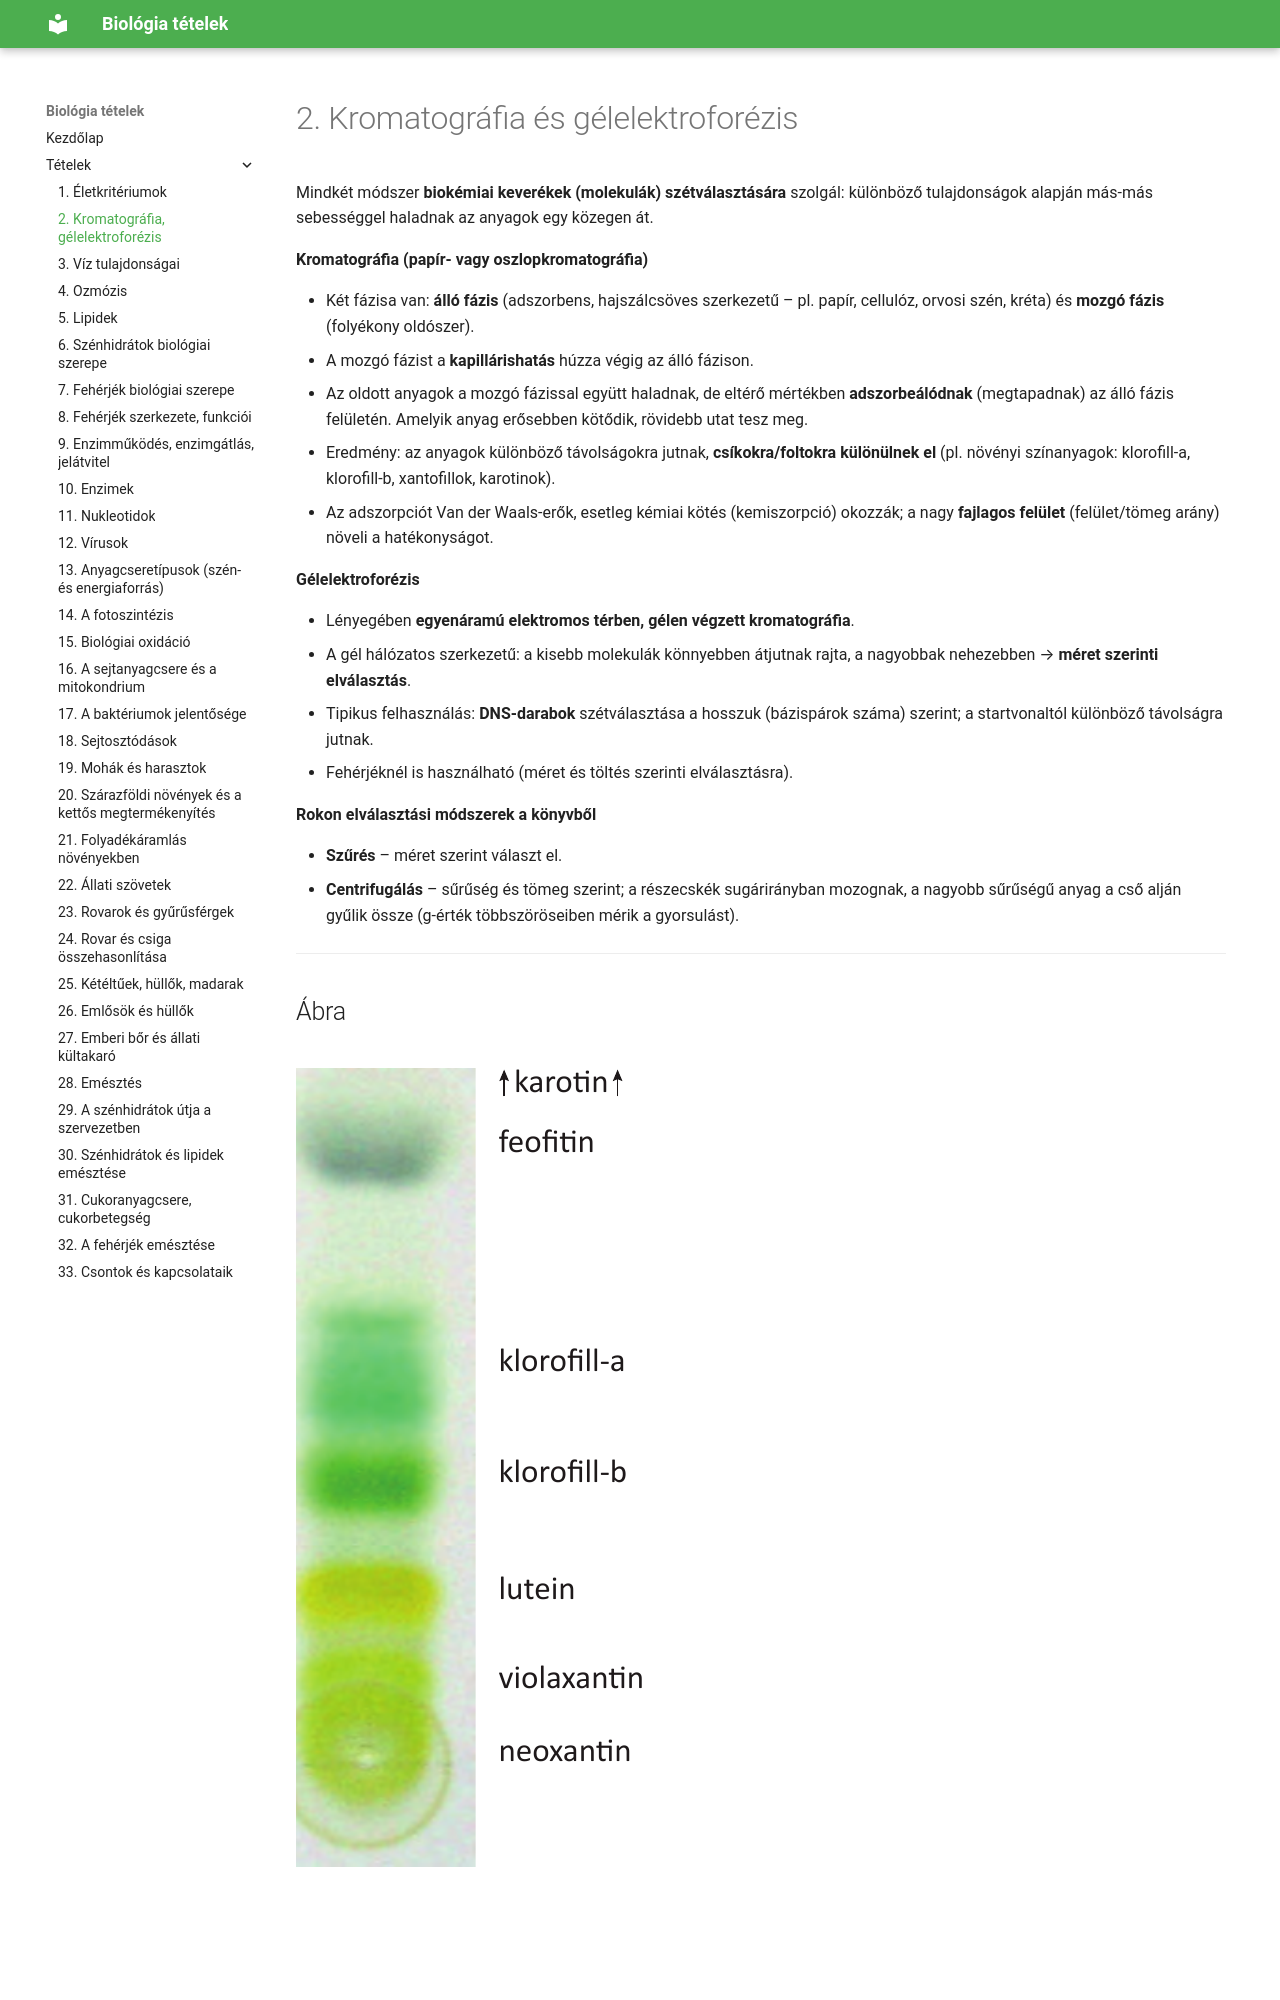

repository: ERGO-NET/bio-erettsegi-vazlatok · page: 02-kromatografia-gelelektroforezis/index.html · generator: mkdocs

# 2. Kromatográfia és gélelektroforézis

Mindkét módszer **biokémiai keverékek (molekulák) szétválasztására** szolgál: különböző tulajdonságok alapján más-más sebességgel haladnak az anyagok egy közegen át.

**Kromatográfia (papír- vagy oszlopkromatográfia)**

- Két fázisa van: **álló fázis** (adszorbens, hajszálcsöves szerkezetű – pl. papír, cellulóz, orvosi szén, kréta) és **mozgó fázis** (folyékony oldószer).
- A mozgó fázist a **kapillárishatás** húzza végig az álló fázison.
- Az oldott anyagok a mozgó fázissal együtt haladnak, de eltérő mértékben **adszorbeálódnak** (megtapadnak) az álló fázis felületén. Amelyik anyag erősebben kötődik, rövidebb utat tesz meg.
- Eredmény: az anyagok különböző távolságokra jutnak, **csíkokra/foltokra különülnek el** (pl. növényi színanyagok: klorofill-a, klorofill-b, xantofillok, karotinok).
- Az adszorpciót Van der Waals-erők, esetleg kémiai kötés (kemiszorpció) okozza; a nagy **fajlagos felület** (felület/tömeg arány) növeli a hatékonyságot.

**Gélelektroforézis**

- Lényegében **egyenáramú elektromos térben, gélen végzett kromatográfia**.
- A gél hálózatos szerkezetű: a kisebb molekulák könnyebben átjutnak rajta, a nagyobbak nehezebben → **méret szerinti elválasztás**.
- Tipikus felhasználás: **DNS-darabok** szétválasztása a hosszuk (bázispárok száma) szerint; a startvonaltól különböző távolságra jutnak.
- Fehérjéknél is használható (méret és töltés szerinti elválasztásra).

**Rokon elválasztási módszerek a könyvből**

- **Szűrés** – méret szerint választ el.
- **Centrifugálás** – sűrűség és tömeg szerint; a részecskék sugárirányban mozognak, a nagyobb sűrűségű anyag a cső alján gyűlik össze (g-érték többszöröseiben mérik a gyorsulást).

---
